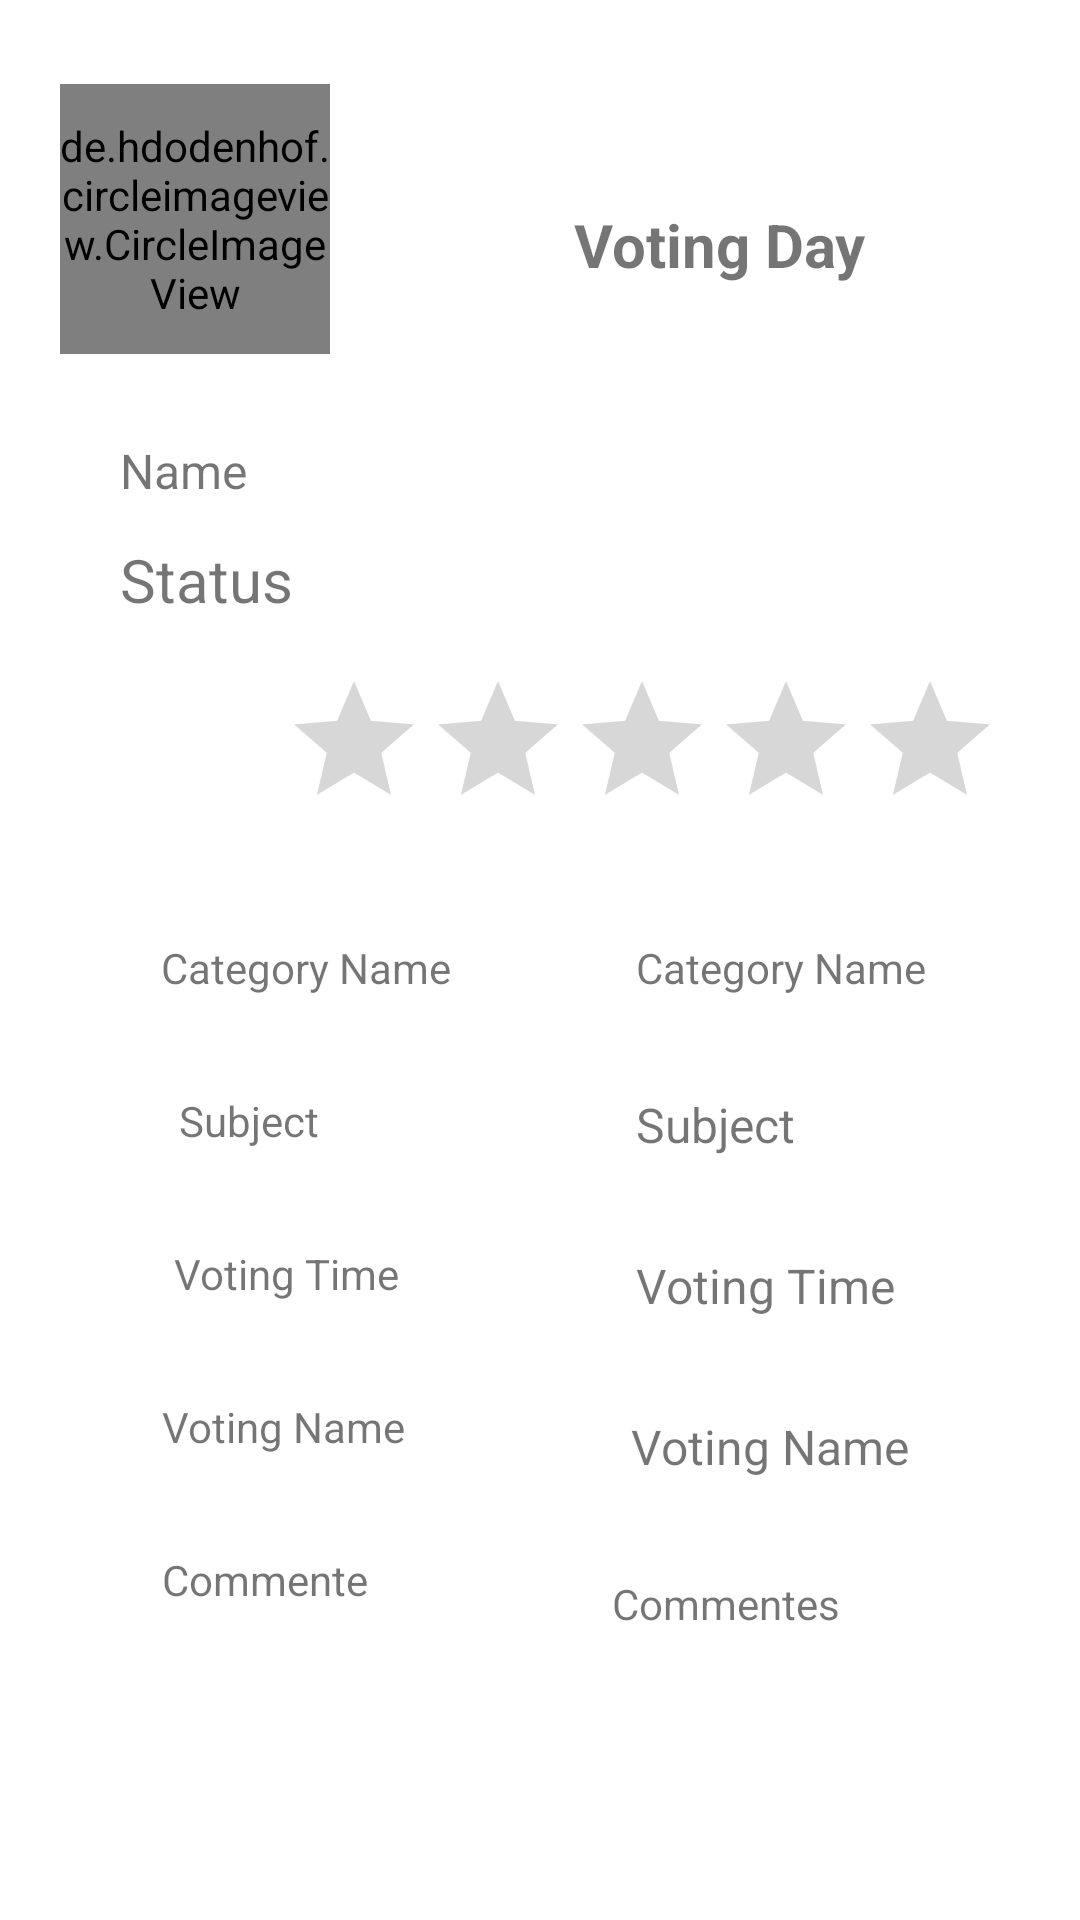

Reconstruct the res/layout file that produces this screen, plus the resources it refers to.
<!-- AndroidManifest.xml: application theme Theme.VotingPro -->
<!-- res/layout/fragment_votes__details__history_.xml -->
<?xml version="1.0" encoding="utf-8"?>
<androidx.constraintlayout.widget.ConstraintLayout xmlns:android="http://schemas.android.com/apk/res/android"
    xmlns:app="http://schemas.android.com/apk/res-auto"
    xmlns:tools="http://schemas.android.com/tools"
    android:layout_width="match_parent"
    android:layout_height="match_parent"
    tools:context=".Fragments.History_Voting_Fragment.Votes_Details_History_Fragment">

    <de.hdodenhof.circleimageview.CircleImageView
        android:id="@+id/profile_image_HD"
        android:layout_width="90dp"
        android:layout_height="90dp"
        android:layout_gravity="center_horizontal"
        android:layout_marginStart="20dp"
        android:layout_marginTop="28dp"
        android:src="@drawable/profile_image"
        app:civ_border_color="#FF000000"
        app:civ_border_width="2dp"
        app:layout_constraintStart_toStartOf="parent"
        app:layout_constraintTop_toTopOf="parent" />

    <TextView
        android:id="@+id/tvCandidetName_HD"
        android:layout_width="wrap_content"
        android:layout_height="wrap_content"
        android:layout_marginStart="40dp"
        android:layout_marginTop="28dp"
        android:text="Name"
        android:textSize="16sp"
        app:layout_constraintStart_toStartOf="parent"
        app:layout_constraintTop_toBottomOf="@+id/profile_image_HD" />

    <TextView
        android:id="@+id/tvStatus_HD"
        android:layout_width="wrap_content"
        android:layout_height="wrap_content"
        android:layout_marginStart="40dp"
        android:layout_marginTop="12dp"
        android:text="Status"
        android:textSize="20sp"
        app:layout_constraintStart_toStartOf="parent"
        app:layout_constraintTop_toBottomOf="@+id/tvCandidetName_HD" />


    <TextView
        android:id="@+id/tvVotingDay_HD"
        android:layout_width="wrap_content"
        android:layout_height="wrap_content"
        android:layout_marginTop="68dp"
        android:text="Voting Day"
        android:textSize="20sp"
        android:textStyle="bold"
        app:layout_constraintEnd_toEndOf="parent"
        app:layout_constraintHorizontal_bias="0.532"
        app:layout_constraintStart_toEndOf="@+id/profile_image_HD"
        app:layout_constraintTop_toTopOf="parent" />

    <TextView
        android:id="@+id/tvVotingTime_HD"
        android:layout_width="wrap_content"
        android:layout_height="wrap_content"
        android:layout_marginTop="32dp"
        android:layout_marginEnd="76dp"
        android:text="Voting Time"
        android:textSize="16sp"
        app:layout_constraintEnd_toEndOf="parent"
        app:layout_constraintHorizontal_bias="0.0"
        app:layout_constraintStart_toStartOf="@+id/guideline2"
        app:layout_constraintTop_toBottomOf="@+id/tvSubject_HD" />

    <TextView
        android:id="@+id/tvSubject_HD"
        android:layout_width="wrap_content"
        android:layout_height="wrap_content"
        android:layout_marginTop="32dp"
        android:layout_marginEnd="108dp"
        android:text="Subject"
        android:textSize="16sp"
        app:layout_constraintEnd_toEndOf="parent"
        app:layout_constraintHorizontal_bias="0.0"
        app:layout_constraintStart_toStartOf="@+id/guideline2"
        app:layout_constraintTop_toBottomOf="@+id/tvCategoryName_HD" />

    <androidx.constraintlayout.widget.Guideline
        android:id="@+id/guideline4"
        android:layout_width="wrap_content"
        android:layout_height="wrap_content"
        android:orientation="horizontal"
        app:layout_constraintGuide_begin="281dp" />

    <TextView
        android:id="@+id/tvVotingName_HD"
        android:layout_width="wrap_content"
        android:layout_height="wrap_content"
        android:layout_marginTop="32dp"
        android:layout_marginEnd="68dp"
        android:text="Voting Name"
        android:textSize="16sp"
        app:layout_constraintEnd_toEndOf="parent"
        app:layout_constraintHorizontal_bias="0.157"
        app:layout_constraintStart_toStartOf="@+id/guideline2"
        app:layout_constraintTop_toBottomOf="@+id/tvVotingTime_HD" />

    <TextView
        android:id="@+id/tvCategoryName_HD"
        android:layout_width="wrap_content"
        android:layout_height="wrap_content"
        android:layout_marginTop="32dp"
        android:layout_marginEnd="64dp"
        android:text="Category Name"
        app:layout_constraintEnd_toEndOf="parent"
        app:layout_constraintHorizontal_bias="0.0"
        app:layout_constraintStart_toStartOf="@+id/guideline2"
        app:layout_constraintTop_toTopOf="@+id/guideline4" />

    <androidx.constraintlayout.widget.Guideline
        android:id="@+id/guideline2"
        android:layout_width="wrap_content"
        android:layout_height="wrap_content"
        android:orientation="vertical"
        app:layout_constraintGuide_begin="212dp" />

    <TextView
        android:id="@+id/tvComment_HD"
        android:layout_width="wrap_content"
        android:layout_height="wrap_content"
        android:layout_marginTop="32dp"
        android:layout_marginEnd="112dp"
        android:text="Commentes"
        app:layout_constraintEnd_toEndOf="parent"
        app:layout_constraintHorizontal_bias="0.206"
        app:layout_constraintStart_toStartOf="@+id/guideline2"
        app:layout_constraintTop_toBottomOf="@+id/tvVotingName_HD" />

    <TextView
        android:id="@+id/textView2"
        android:layout_width="wrap_content"
        android:layout_height="wrap_content"
        android:layout_marginTop="32dp"
        android:layout_marginEnd="8dp"
        android:text="Category Name"
        app:layout_constraintEnd_toStartOf="@+id/guideline2"
        app:layout_constraintStart_toStartOf="parent"
        app:layout_constraintTop_toTopOf="@+id/guideline4" />

    <TextView
        android:id="@+id/textView3"
        android:layout_width="wrap_content"
        android:layout_height="wrap_content"
        android:layout_marginStart="54dp"
        android:layout_marginTop="32dp"
        android:layout_marginEnd="100dp"
        android:text="Subject"
        app:layout_constraintEnd_toStartOf="@+id/tvSubject_HD"
        app:layout_constraintStart_toStartOf="parent"
        app:layout_constraintTop_toBottomOf="@+id/textView2" />

    <TextView
        android:id="@+id/textView4"
        android:layout_width="wrap_content"
        android:layout_height="wrap_content"
        android:layout_marginStart="54dp"
        android:layout_marginTop="32dp"
        android:text="Voting Time"
        app:layout_constraintEnd_toStartOf="@+id/guideline2"
        app:layout_constraintHorizontal_bias="0.05"
        app:layout_constraintStart_toStartOf="parent"
        app:layout_constraintTop_toBottomOf="@+id/textView3" />

    <TextView
        android:id="@+id/textView5"
        android:layout_width="wrap_content"
        android:layout_height="wrap_content"
        android:layout_marginStart="54dp"
        android:layout_marginTop="32dp"
        android:text="Voting Name"
        app:layout_constraintStart_toStartOf="parent"
        app:layout_constraintTop_toBottomOf="@+id/textView4" />

    <TextView
        android:id="@+id/textView6"
        android:layout_width="wrap_content"
        android:layout_height="wrap_content"
        android:layout_marginStart="54dp"
        android:layout_marginTop="32dp"
        android:text="Commente"
        app:layout_constraintStart_toStartOf="parent"
        app:layout_constraintTop_toBottomOf="@+id/textView5" />


    <RatingBar
        android:id="@+id/ratingBar_HD"
        android:layout_width="wrap_content"
        android:layout_height="wrap_content"
        android:numStars="5"
        android:isIndicator="true"
        android:layout_marginTop="128dp"
        android:clickable="false"
        android:contentDescription="@string/app_name"
        app:layout_constraintEnd_toEndOf="parent"
        app:layout_constraintHorizontal_bias="0.783"
        app:layout_constraintStart_toStartOf="parent"
        app:layout_constraintTop_toBottomOf="@+id/tvVotingDay_HD" />

</androidx.constraintlayout.widget.ConstraintLayout>
<!-- resources referenced by this layout -->
<resources>
  <string name="app_name">Voting Pro</string>
  <style name="Theme.VotingPro" parent="Theme.MaterialComponents.DayNight.NoActionBar">
          
          <item name="colorPrimary">@color/primary_color</item>
          <item name="colorPrimaryVariant">@color/dark_primary_color</item>
          <item name="colorOnPrimary">@color/text_color</item>
          
          <item name="colorSecondary">@color/light_primary_color</item>
          <item name="colorSecondaryVariant">@color/secondary_text_color</item>
          <item name="colorOnSecondary">@color/primary_text_color</item>
          
          <item name="android:statusBarColor" tools:targetApi="l">?attr/colorPrimaryVariant</item>
          
      </style>
  <color name="primary_color">#3F51B5</color>
  <color name="dark_primary_color">#303F9F</color>
  <color name="text_color">#FFFFFFFF</color>
  <color name="light_primary_color">#C5CAE9</color>
  <color name="secondary_text_color">#757575</color>
  <color name="primary_text_color">#FF000000</color>
</resources>
